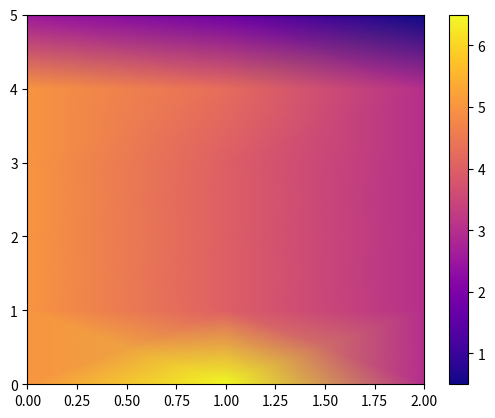

Write the Python code that produced this figure.
# -*- coding: utf-8 -*-
"""
Created on Fri Oct 14 18:49:03 2022

[redacted]
"""

import numpy as np
import matplotlib.pyplot as plt
# from matplotlib import cm
# from matplotlib.ticker import LinearLocator,FormatStrFormatter
# import mpl_toolkits.mplot3d.axes3d

#parametros fisicos
k=0.19
q=10.0
c=-10.0 # condicion de neumann

#parametros geometricos
H=1
W=1
dx=W/4
dy=H/4
Ta=5
Tb=3


n=10 #incognitas
A=np.zeros((n,n))
u=np.zeros(n)
B=np.zeros(n)

##Familias de nodos
F1=[5] #nodos internos
F2=[1,2,3] #nodos soporte
F3=[7,8,9] #nodos arriba
F4=[4] #nodo izquierda
F5=[6] #nodo derecha
F6=[0] #nodo abajo

for i in F1:
    A[i,i+1]=1/dx**2
    A[i,i-1]=1/dx**2
    A[i,i+3]=1/dy**2
    A[i,i-2]=1/dy**2
    A[i,i]=-2/dx**2-2/dy**2
    B[i]=-q/k
    
for i in F2:
    A[i,i]=1
    B[i]=(Ta+Tb)/2

for i in F3:
    A[i,i-3]=-1/dy
    A[i,i]=1/dy
    B[i]=c

for i in F4:
    A[i,i]=1
    B[i]=Ta

for i in F5:
    A[i,i]=1
    B[i]=Tb
    
for i in F6:
    A[i,i+1]=1/dy
    A[i,i]=-1/dy
    B[i]=c

u=np.linalg.solve(A,B)
T=np.zeros((6,3))

T[2:,0]=Ta
T[2:,2]=Tb
T[0,:]=u[7:10]
T[5,1]=u[0]
T[1,0]=u[4]
T[1,1]=u[5]
T[1,2]=u[6]
T[2:5,1]=u[1:4]

T1=np.copy(T)
plt.figure(1)
X=np.arange(3)
Y=np.arange(6)
coordX,coordY = np.meshgrid(X,Y)
T1[:]=T[::-1,:]
plt.pcolormesh(coordX,coordY,T1,cmap="plasma", shading=("gouraud"))
plt.colorbar()

# plt.figure(2)
# CS=plt.contour(coordX,coordY,T1,cmap="plasma", shading=("gouraud"))

# plt.figure(3)
# fig=plt.figure()
# ax=fig.gca(projection="3d")
# surf=ax.plot_surface(coordX,coordY,T1,cmap="plasma")
